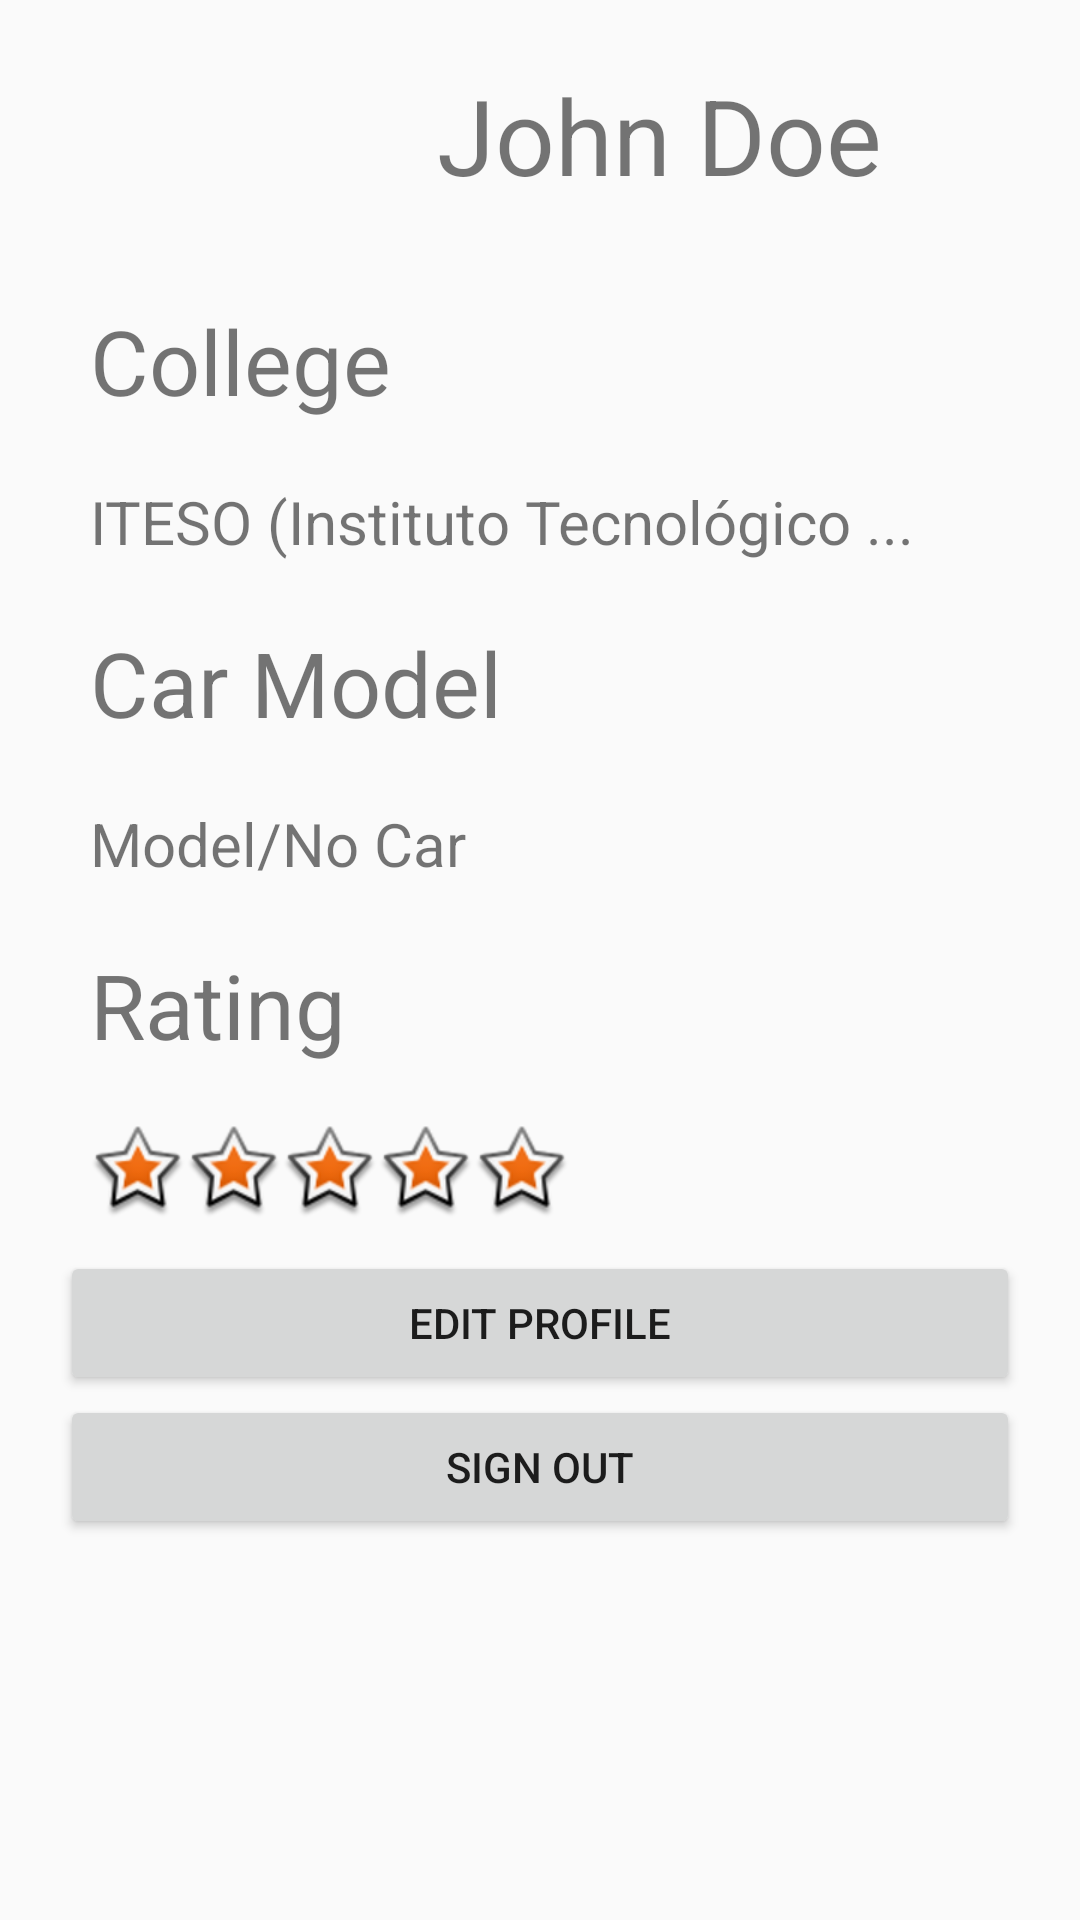

Layout XML and referenced resources for this Android screen:
<!-- AndroidManifest.xml: application theme AppTheme -->
<!-- res/layout/fragment_profile.xml -->
<?xml version="1.0" encoding="utf-8"?>
<ScrollView
    xmlns:android="http://schemas.android.com/apk/res/android"
    android:layout_width="match_parent"
    android:layout_height="match_parent"
    android:gravity="center"
    android:id="@+id/fragment_profile">

    <LinearLayout
        android:layout_width="match_parent"
        android:layout_height="wrap_content"
        android:padding="@dimen/layout_padding"
        android:orientation="vertical">

        <LinearLayout
            android:layout_width="match_parent"
            android:layout_height="wrap_content"
            android:orientation="horizontal"
            android:gravity="center">

            <ImageView
                android:id="@+id/fragment_profile_picture"
                android:layout_width="70dp"
                android:layout_height="70dp"
                android:src="@android:drawable/sym_def_app_icon"/>

            <TextView
                android:id="@+id/fragment_profile_name"
                android:layout_width="wrap_content"
                android:layout_height="wrap_content"
                android:textSize="35sp"
                android:text="John Doe"
                android:layout_marginStart="@dimen/layout_padding"/>

        </LinearLayout>

        <LinearLayout
            android:layout_width="match_parent"
            android:layout_height="match_parent"
            android:orientation="vertical"
            android:padding="@dimen/layout_padding">

            <TextView
                android:layout_width="wrap_content"
                android:layout_height="wrap_content"
                android:text="@string/college_title"
                android:textSize="30sp"
                android:padding="@dimen/layout_padding"/>
            <TextView
                android:id="@+id/fragment_profile_college"
                android:layout_width="wrap_content"
                android:layout_height="wrap_content"
                android:text="ITESO (Instituto Tecnológico ..."
                android:textSize="20sp"
                android:padding="@dimen/layout_padding"/>
            <TextView
                android:layout_width="wrap_content"
                android:layout_height="wrap_content"
                android:text="@string/car_model_title"
                android:textSize="30sp"
                android:padding="@dimen/layout_padding"/>
            <TextView
                android:id="@+id/fragment_profile_car_model"
                android:layout_width="wrap_content"
                android:layout_height="wrap_content"
                android:text="Model/No Car"
                android:textSize="20sp"
                android:padding="@dimen/layout_padding"/>
            <TextView
                android:layout_width="wrap_content"
                android:layout_height="wrap_content"
                android:text="@string/rating_title"
                android:textSize="30sp"
                android:padding="@dimen/layout_padding"/>

            <LinearLayout
                android:layout_width="wrap_content"
                android:layout_height="wrap_content"
                android:orientation="horizontal"
                android:padding="@dimen/layout_padding">

                <ImageView
                    android:id="@+id/fragment_profile_star1"
                    android:layout_width="wrap_content"
                    android:layout_height="wrap_content"
                    android:src="@android:drawable/star_big_on"/>
                <ImageView
                    android:id="@+id/fragment_profile_star2"
                    android:layout_width="wrap_content"
                    android:layout_height="wrap_content"
                    android:src="@android:drawable/star_big_on"/>
                <ImageView
                    android:id="@+id/fragment_profile_star3"
                    android:layout_width="wrap_content"
                    android:layout_height="wrap_content"
                    android:src="@android:drawable/star_big_on"/>
                <ImageView
                    android:id="@+id/fragment_profile_star4"
                    android:layout_width="wrap_content"
                    android:layout_height="wrap_content"
                    android:src="@android:drawable/star_big_on"/>
                <ImageView
                    android:id="@+id/fragment_profile_star5"
                    android:layout_width="wrap_content"
                    android:layout_height="wrap_content"
                    android:src="@android:drawable/star_big_on"/>
            </LinearLayout>

            <Button
                android:id="@+id/fragment_profile_edit"
                android:text="Edit Profile"
                android:layout_width="match_parent"
                android:layout_height="wrap_content" />
            <Button
                android:id="@+id/fragment_profile_sign_out"
                android:text="Sign Out"
                android:layout_width="match_parent"
                android:layout_height="wrap_content" />

        </LinearLayout>

    </LinearLayout>

</ScrollView>
<!-- resources referenced by this layout -->
<resources>
  <dimen name="layout_padding">10dp</dimen>
  <string name="car_model_title">Car Model</string>
  <string name="college_title">College</string>
  <string name="rating_title">Rating</string>
  <style name="AppTheme" parent="Theme.AppCompat.Light.DarkActionBar">
          
          <item name="colorPrimary">@color/colorPrimary</item>
          <item name="colorPrimaryDark">@color/colorPrimaryDark</item>
          <item name="colorAccent">@color/colorAccent</item>
      </style>
  <color name="colorPrimary">#308abe</color>
  <color name="colorPrimaryDark">#1D3461</color>
  <color name="colorAccent">#FB3640</color>
</resources>
